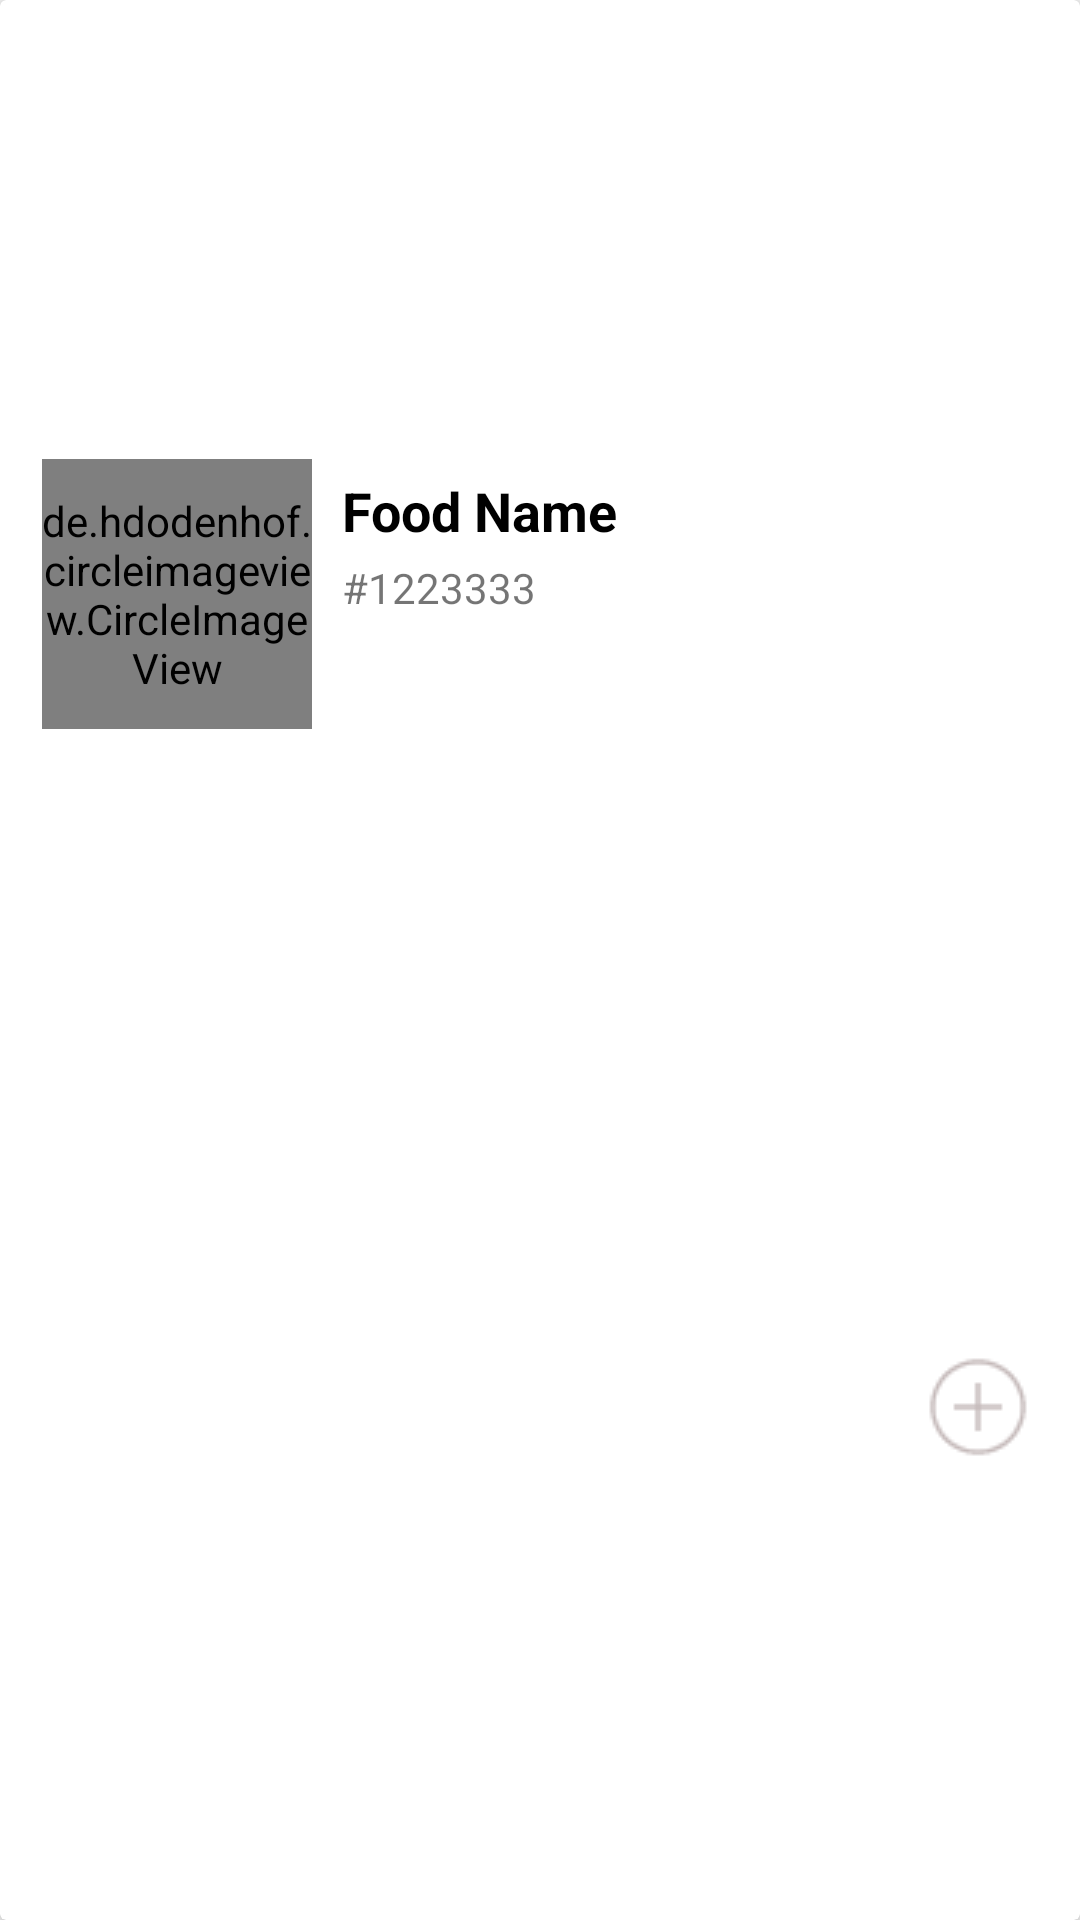

Produce the Android XML layout that renders to this screen, including the resource entries it uses.
<!-- AndroidManifest.xml: application theme AppTheme -->
<!-- res/layout/food_display_row.xml -->
<?xml version="1.0" encoding="utf-8"?>
<android.support.v7.widget.CardView xmlns:android="http://schemas.android.com/apk/res/android"
    xmlns:app="http://schemas.android.com/apk/res-auto"
    android:orientation="vertical"
    android:layout_margin="12dp"
    android:background="#fff"
    app:cardBackgroundColor="#fff"
    app:cardElevation="4dp"
    android:layout_width="match_parent"
    android:layout_height="100dp"
    app:contentPadding="4dp">
<RelativeLayout
    android:gravity="center"
    android:layout_width="match_parent"
    android:layout_height="match_parent">
    <de.hdodenhof.circleimageview.CircleImageView
        android:layout_width="90dp"
        android:layout_height="90dp"
        android:id="@+id/imageView"
        android:layout_alignParentTop="true"
        android:layout_alignParentStart="true"
     android:layout_marginRight="10dp"
        android:layout_marginLeft="10dp"
         />

    <TextView
        android:layout_marginTop="5dp"
        android:textColor="#000"
        android:textStyle="bold"
        android:textSize="18dp"
        android:layout_width="wrap_content"
        android:layout_height="wrap_content"
        android:text="Food Name"
        android:id="@+id/tagName"
        android:layout_alignParentTop="true"
        android:layout_toEndOf="@+id/imageView" />
    <TextView
        android:layout_marginTop="4dp"
        android:id="@+id/tags"
        android:text="#1223333"
        android:layout_width="wrap_content"
        android:layout_height="wrap_content"
        android:layout_below="@+id/tagName"
        android:layout_alignStart="@+id/tagName"
        android:layout_toStartOf="@+id/selected"
        android:layout_alignBottom="@+id/imageView" />

    <ImageView
        android:layout_marginRight="10dp"
        android:src="@drawable/ic_can_add"
        android:layout_width="wrap_content"
        android:layout_height="wrap_content"
        android:id="@+id/selected"
        android:layout_centerVertical="true"
        android:layout_alignParentEnd="true"
        android:layout_marginEnd="12dp" />
</RelativeLayout>
</android.support.v7.widget.CardView>
<!-- resources referenced by this layout -->
<resources>
  <!-- drawable ic_can_add: png bitmap (drawable, 830 bytes) -->
  <style name="AppTheme" parent="Theme.AppCompat.Light.DarkActionBar">
          
          <item name="colorPrimary">@color/colorPrimary</item>
          <item name="colorPrimaryDark">@color/colorPrimaryDark</item>
          <item name="colorAccent">@color/colorAccent</item>
      </style>
  <color name="colorPrimary">#00ced1</color>
  <color name="colorPrimaryDark">#007b7d</color>
  <color name="colorAccent">#007b7d</color>
</resources>
